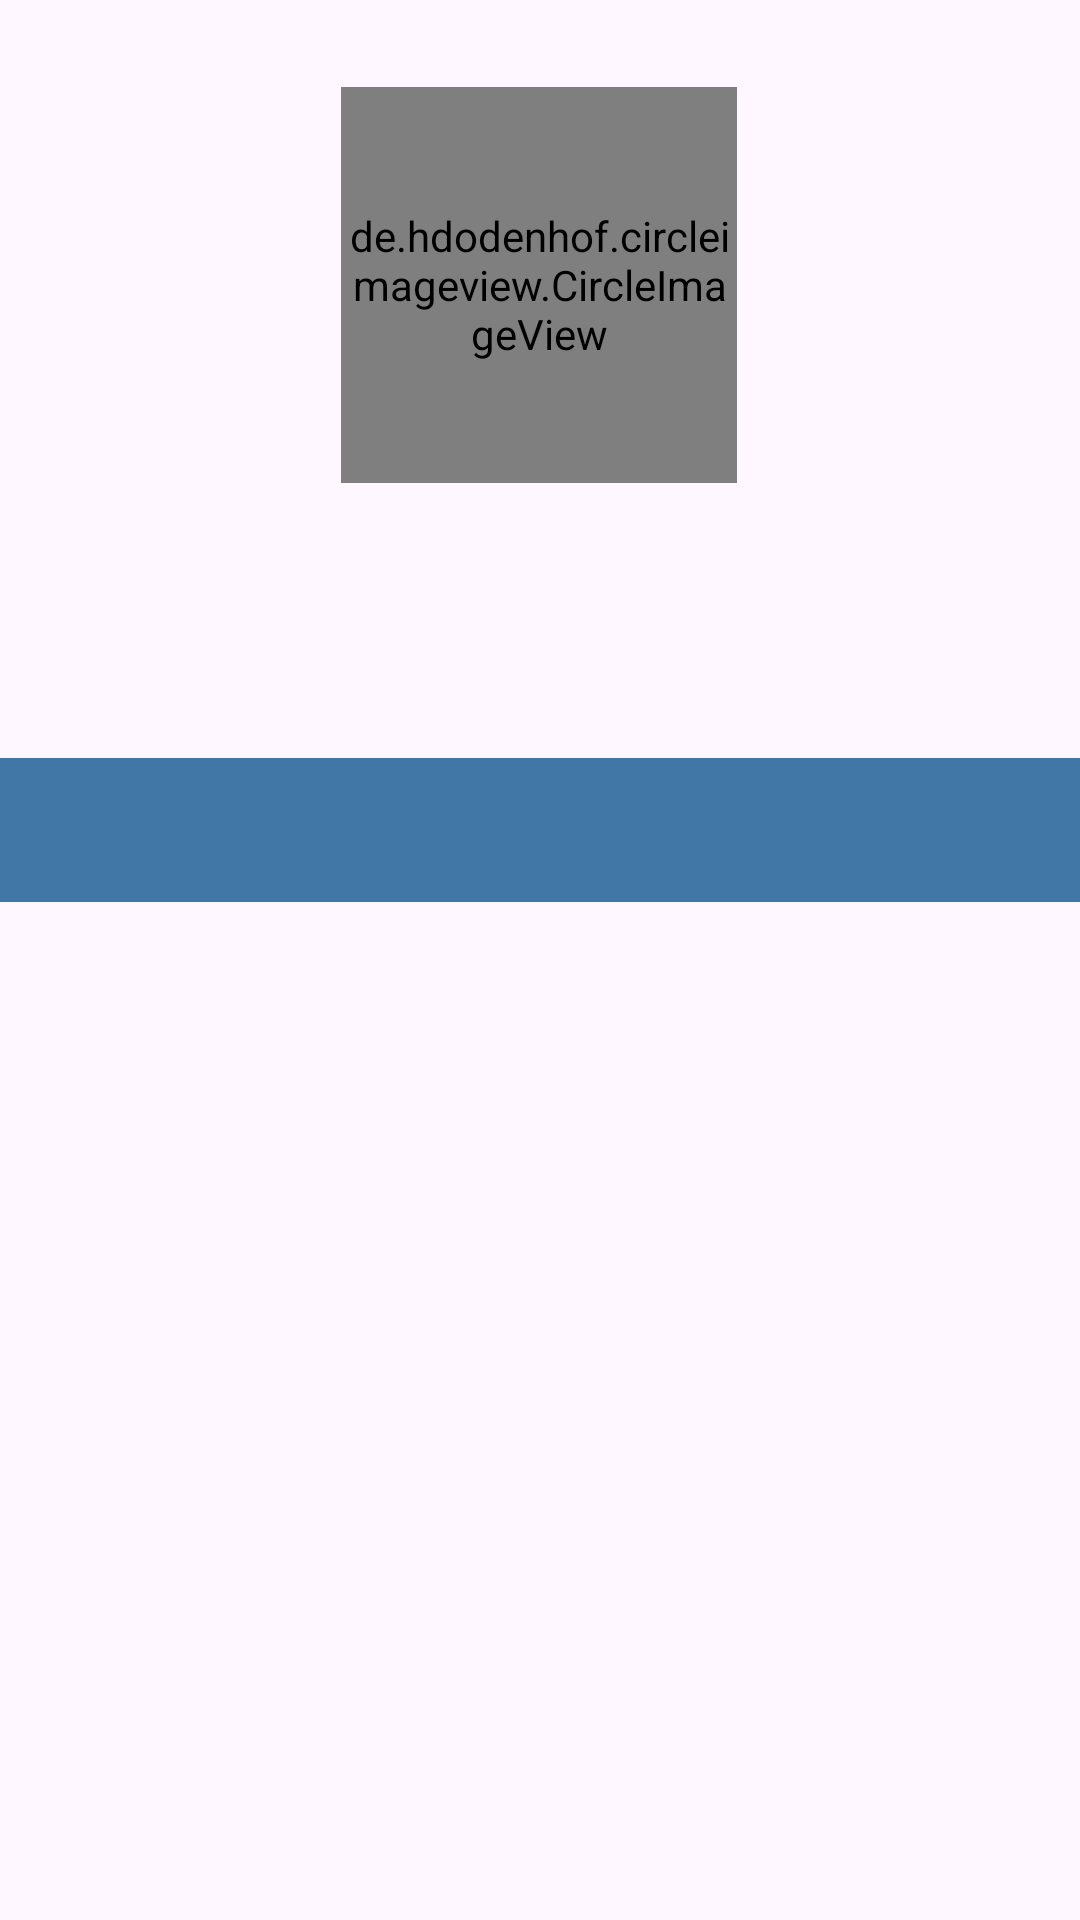

Android layout source for this screen:
<!-- AndroidManifest.xml: application theme Theme.GitHubUser -->
<!-- res/layout/activity_detail_user.xml -->
<?xml version="1.0" encoding="utf-8"?>
<androidx.constraintlayout.widget.ConstraintLayout xmlns:android="http://schemas.android.com/apk/res/android"
    xmlns:app="http://schemas.android.com/apk/res-auto"
    xmlns:tools="http://schemas.android.com/tools"
    android:id="@+id/main"
    android:layout_width="match_parent"
    android:layout_height="match_parent"
    tools:context=".ui.DetailUserActivity">


    <de.hdodenhof.circleimageview.CircleImageView
        android:id="@+id/iv_pic"
        android:layout_width="@dimen/pic_layout_width"
        android:layout_height="@dimen/pic_layout_width"
        android:gravity="center"
        android:scaleType="centerCrop"
        app:layout_constraintBottom_toBottomOf="parent"
        app:layout_constraintEnd_toEndOf="parent"
        app:layout_constraintHorizontal_bias="0.498"
        app:layout_constraintStart_toStartOf="parent"
        app:layout_constraintTop_toTopOf="parent"
        app:layout_constraintVertical_bias="0.057"
        tools:ignore="MissingConstraints" />

    <TextView
        android:id="@+id/tv_account_name"
        android:layout_width="wrap_content"
        android:layout_height="wrap_content"
        android:layout_gravity="center_vertical"
        android:layout_marginTop="8dp"
        android:gravity="center"
        android:textColor="@android:color/black"
        android:textSize="18sp"
        android:textStyle="bold"
        app:layout_constraintEnd_toEndOf="parent"
        app:layout_constraintHorizontal_bias="0.498"
        app:layout_constraintStart_toStartOf="parent"
        app:layout_constraintTop_toBottomOf="@+id/iv_pic"
        tools:ignore="MissingConstraints" />

    <TextView
        android:id="@+id/tv_account_login"
        android:layout_width="wrap_content"
        android:layout_height="wrap_content"
        android:layout_gravity="center_vertical"
        android:layout_marginTop="4dp"
        android:gravity="center"
        android:textColor="@color/blue"
        android:textSize="16sp"
        android:textStyle="italic"
        app:layout_constraintEnd_toEndOf="parent"
        app:layout_constraintHorizontal_bias="0.498"
        app:layout_constraintStart_toStartOf="parent"
        app:layout_constraintTop_toBottomOf="@+id/tv_account_name"
        tools:ignore="MissingConstraints" />

    <TextView
        android:id="@+id/tv_account_follower"
        android:layout_width="wrap_content"
        android:layout_height="wrap_content"
        android:layout_marginTop="4dp"
        android:textSize="16sp"
        android:textStyle="bold"
        android:layout_marginStart="@dimen/margin_start_followers"
        app:layout_constraintTop_toBottomOf="@+id/tv_account_login"
        app:layout_constraintStart_toStartOf="parent"
        tools:ignore="MissingConstraints" />

    <TextView
        android:id="@+id/tv_account_following"
        android:layout_width="wrap_content"
        android:layout_height="wrap_content"
        android:layout_marginTop="4dp"
        android:textSize="16sp"
        android:textStyle="bold"
        android:layout_marginEnd="@dimen/margin_end_following"
        app:layout_constraintTop_toBottomOf="@+id/tv_account_login"
        app:layout_constraintEnd_toEndOf="parent"
        tools:ignore="MissingConstraints" />

    <com.google.android.material.tabs.TabLayout
        android:id="@+id/tabs"
        android:layout_width="match_parent"
        android:layout_height="wrap_content"
        android:background="?attr/colorPrimary"
        android:layout_marginTop="8dp"
        android:textSize="12sp"
        app:layout_constraintStart_toStartOf="parent"
        app:layout_constraintEnd_toEndOf="parent"
        app:layout_constraintTop_toBottomOf="@+id/tv_account_follower"
        app:tabTextColor="@android:color/white"
        tools:ignore="MissingConstraints" />

    <androidx.viewpager2.widget.ViewPager2
        android:id="@+id/view_pager"
        android:layout_width="match_parent"
        android:layout_height="0dp"
        app:layout_constraintTop_toBottomOf="@+id/tabs"
        app:layout_constraintBottom_toBottomOf="parent"/>

    <ProgressBar
        android:id="@+id/progressBar"
        style="?android:attr/progressBarStyle"
        android:layout_width="wrap_content"
        android:layout_height="wrap_content"
        android:visibility="gone"
        app:layout_constraintBottom_toBottomOf="parent"
        app:layout_constraintEnd_toEndOf="parent"
        app:layout_constraintStart_toStartOf="parent"
        app:layout_constraintTop_toTopOf="parent"
        tools:visibility="visible" />

</androidx.constraintlayout.widget.ConstraintLayout>
<!-- resources referenced by this layout -->
<resources>
  <color name="blue">#4177A6</color>
  <dimen name="margin_end_following">60dp</dimen>
  <dimen name="margin_start_followers">60dp</dimen>
  <dimen name="pic_layout_width">132dp</dimen>
  <style name="Theme.GitHubUser" parent="Base.Theme.GitHubUser" />
  <style name="Base.Theme.GitHubUser" parent="Theme.Material3.DayNight.NoActionBar">
          
          <item name="colorPrimary">@color/blue</item>
          <item name="colorOnPrimary">@color/blue</item>
          
          <item name="colorSecondary">@color/blue</item>
          <item name="colorOnSecondary">@color/blue</item>
      </style>
</resources>
